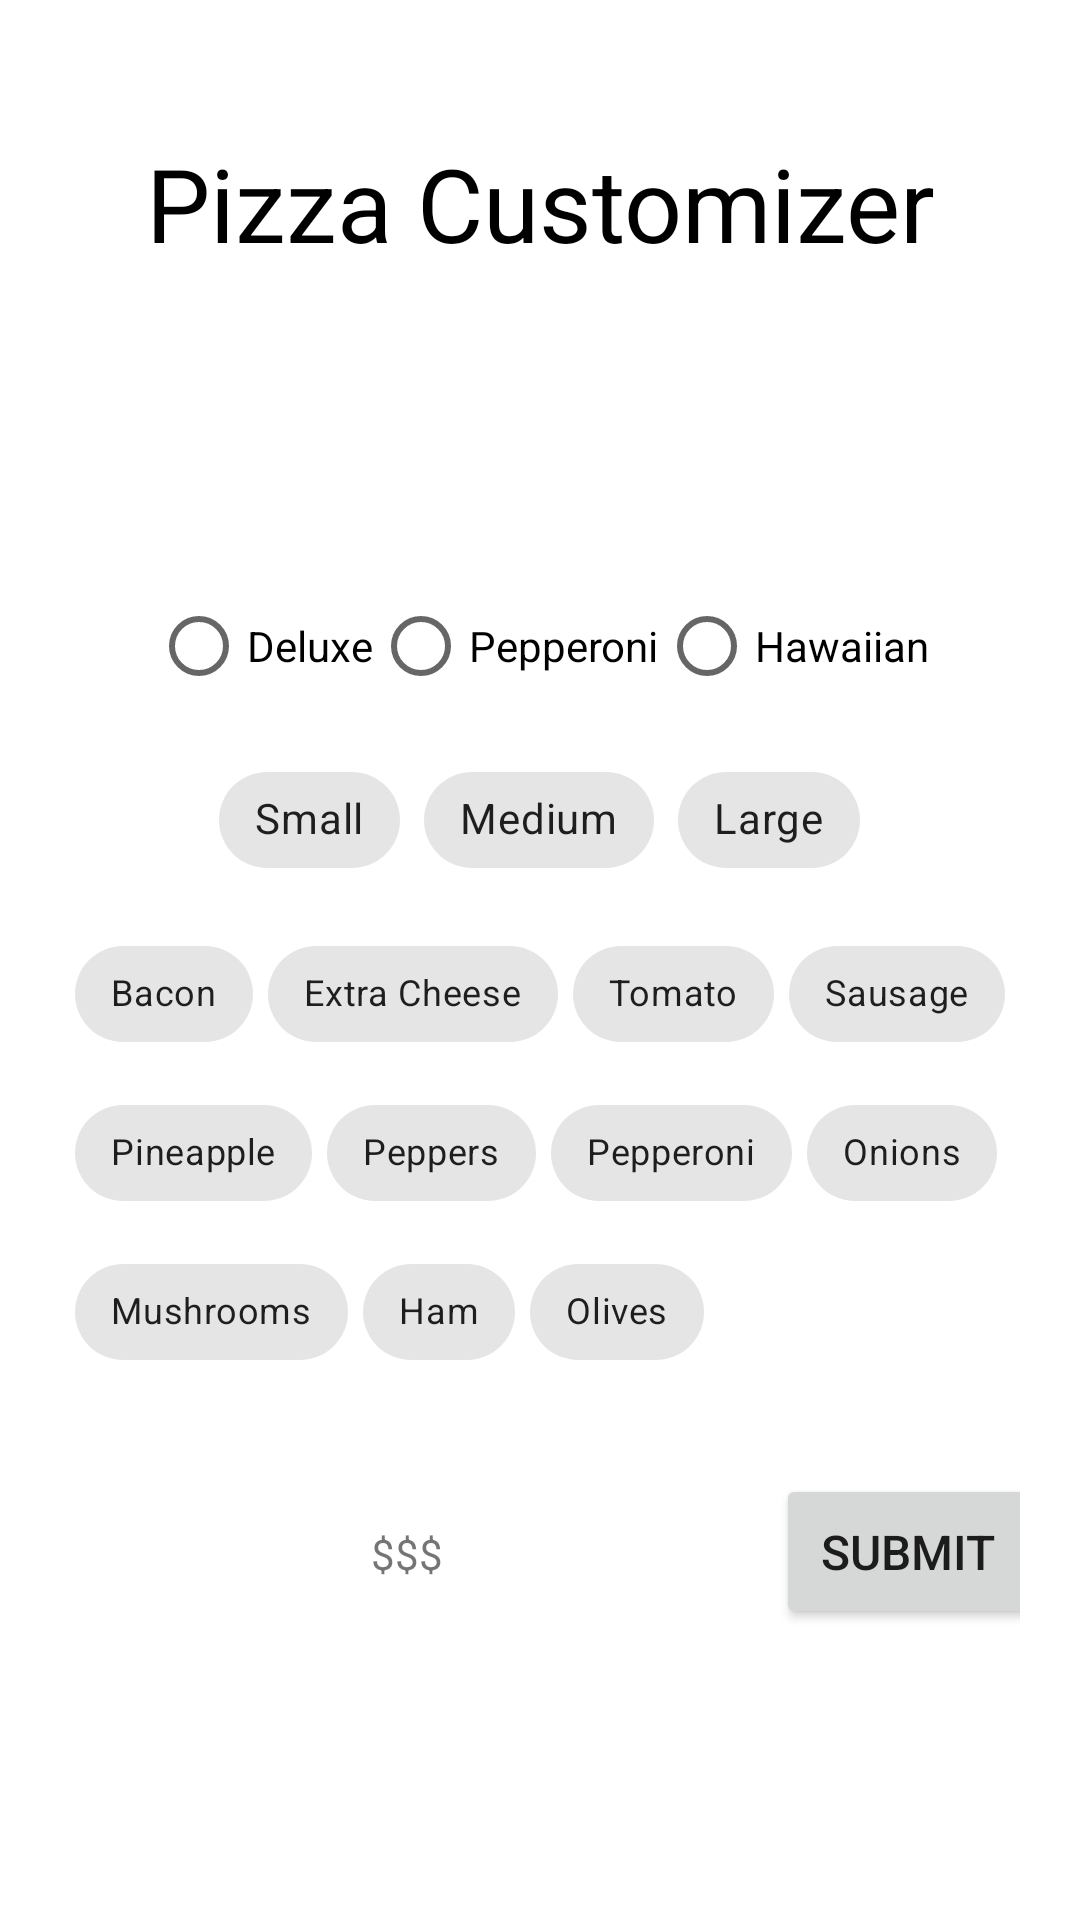

Here is an Android app screen rendered from its layout file. Give the layout XML and the strings, colors and styles it references.
<!-- AndroidManifest.xml: application theme Theme.SoftMethProject5 -->
<!-- res/layout/activity_pizzacustomizer.xml -->
<?xml version="1.0" encoding="utf-8"?>
<androidx.constraintlayout.widget.ConstraintLayout xmlns:android="http://schemas.android.com/apk/res/android"
    xmlns:app="http://schemas.android.com/apk/res-auto"
    xmlns:tools="http://schemas.android.com/tools"
    android:layout_width="match_parent"
    android:layout_height="match_parent"
    android:background="@color/white"
    tools:context=".PizzaCustomizerActivity">

    <LinearLayout
        android:id="@+id/pizzaCustomizerWindow"
        android:layout_width="0dp"
        android:layout_height="0dp"
        android:layout_marginStart="10dp"
        android:layout_marginTop="20dp"
        android:layout_marginEnd="10dp"
        android:layout_marginBottom="20dp"
        android:background="@color/white"
        android:gravity="center|top"
        android:orientation="vertical"
        android:padding="10dp"
        app:layout_constraintBottom_toBottomOf="parent"
        app:layout_constraintEnd_toEndOf="parent"
        app:layout_constraintStart_toStartOf="parent"
        app:layout_constraintTop_toTopOf="parent">

        <TextView
            android:id="@+id/pizzaCustomizerMessage"
            android:layout_width="match_parent"
            android:layout_height="wrap_content"
            android:layout_marginTop="15dp"
            android:gravity="center"
            android:text="@string/pizza_customizer"
            android:textColor="@color/black"
            android:textSize="34sp" />

        <ImageView
            android:id="@+id/PizzaImage"
            android:layout_width="106dp"
            android:layout_height="76dp"
            android:layout_marginTop="10dp"
            android:layout_marginBottom="10dp"
            android:visibility="invisible"
            app:srcCompat="@drawable/pepperoni" />

        <RadioGroup
            android:id="@+id/flavorGroup"
            android:layout_width="wrap_content"
            android:layout_height="wrap_content"
            android:background="@color/white"
            android:orientation="horizontal"
            android:padding="5dp">

            <RadioButton
                android:id="@+id/deluxePizza"
                android:layout_width="wrap_content"
                android:layout_height="wrap_content"
                android:text="@string/deluxe" />

            <RadioButton
                android:id="@+id/pepperoniPizza"
                android:layout_width="wrap_content"
                android:layout_height="wrap_content"
                android:text="@string/pepperoni"
                tools:ignore="DuplicateSpeakableTextCheck" />

            <RadioButton
                android:id="@+id/hawaiianPizza"
                android:layout_width="wrap_content"
                android:layout_height="wrap_content"
                android:text="@string/hawaiian" />
        </RadioGroup>

        <com.google.android.material.chip.ChipGroup
            android:id="@+id/sizeGroup"
            android:layout_width="wrap_content"
            android:layout_height="wrap_content"
            android:background="@color/white"
            android:clickable="true"
            android:focusable="true"
            android:padding="5dp"
            app:selectionRequired="false"
            app:singleSelection="true">

            <com.google.android.material.chip.Chip
                android:id="@+id/smallToggle"
                style="@style/Widget.MaterialComponents.Chip.Choice"
                android:layout_width="wrap_content"
                android:layout_height="wrap_content"
                android:onClick="calculateCosts"
                android:text="@string/small" />

            <com.google.android.material.chip.Chip
                android:id="@+id/mediumToggle"
                style="@style/Widget.MaterialComponents.Chip.Choice"
                android:layout_width="wrap_content"
                android:layout_height="wrap_content"
                android:onClick="calculateCosts"
                android:text="@string/medium" />

            <com.google.android.material.chip.Chip
                android:id="@+id/largeToggle"
                style="@style/Widget.MaterialComponents.Chip.Choice"
                android:layout_width="wrap_content"
                android:layout_height="wrap_content"
                android:onClick="calculateCosts"
                android:text="@string/large" />
        </com.google.android.material.chip.ChipGroup>

        <com.google.android.material.chip.ChipGroup
            android:id="@+id/toppingGroup"
            android:layout_width="wrap_content"
            android:layout_height="wrap_content"
            android:layout_gravity="center|top"
            android:layout_marginBottom="25dp"
            android:background="@color/white"
            android:clickable="true"
            android:focusable="true"
            android:onClick="calculateCosts"
            android:padding="5dp"
            app:chipSpacing="5dp"
            app:chipSpacingHorizontal="5dp"
            app:chipSpacingVertical="5dp"
            app:singleLine="false"
            app:singleSelection="false">

            <com.google.android.material.chip.Chip
                android:id="@+id/bacon"
                style="@style/Widget.MaterialComponents.Chip.Choice"
                android:layout_width="wrap_content"
                android:layout_height="wrap_content"
                android:onClick="calculateCosts"
                android:text="@string/bacon"
                android:textSize="12sp" />

            <com.google.android.material.chip.Chip
                android:id="@+id/extra_cheese"
                style="@style/Widget.MaterialComponents.Chip.Choice"
                android:layout_width="wrap_content"
                android:layout_height="wrap_content"
                android:onClick="calculateCosts"
                android:text="@string/extra_cheese"
                android:textSize="12sp" />

            <com.google.android.material.chip.Chip
                android:id="@+id/tomato"
                style="@style/Widget.MaterialComponents.Chip.Choice"
                android:layout_width="wrap_content"
                android:layout_height="wrap_content"
                android:onClick="calculateCosts"
                android:text="@string/tomato"
                android:textSize="12sp" />

            <com.google.android.material.chip.Chip
                android:id="@+id/sausage"
                style="@style/Widget.MaterialComponents.Chip.Choice"
                android:layout_width="wrap_content"
                android:layout_height="wrap_content"
                android:onClick="calculateCosts"
                android:text="@string/sausage"
                android:textSize="12sp" />

            <com.google.android.material.chip.Chip
                android:id="@+id/pineapple"
                style="@style/Widget.MaterialComponents.Chip.Choice"
                android:layout_width="wrap_content"
                android:layout_height="wrap_content"
                android:onClick="calculateCosts"
                android:text="@string/pineapple"
                android:textSize="12sp" />

            <com.google.android.material.chip.Chip
                android:id="@+id/peppers"
                style="@style/Widget.MaterialComponents.Chip.Choice"
                android:layout_width="wrap_content"
                android:layout_height="wrap_content"
                android:onClick="calculateCosts"
                android:text="@string/peppers"
                android:textSize="12sp" />

            <com.google.android.material.chip.Chip
                android:id="@+id/pepperoni"
                style="@style/Widget.MaterialComponents.Chip.Choice"
                android:layout_width="wrap_content"
                android:layout_height="wrap_content"
                android:onClick="calculateCosts"
                android:text="@string/pepperoni"
                android:textSize="12sp" />

            <com.google.android.material.chip.Chip
                android:id="@+id/onions"
                style="@style/Widget.MaterialComponents.Chip.Choice"
                android:layout_width="wrap_content"
                android:layout_height="wrap_content"
                android:onClick="calculateCosts"
                android:text="@string/onions"
                android:textSize="12sp" />

            <com.google.android.material.chip.Chip
                android:id="@+id/mushrooms"
                style="@style/Widget.MaterialComponents.Chip.Choice"
                android:layout_width="wrap_content"
                android:layout_height="wrap_content"
                android:onClick="calculateCosts"
                android:text="@string/mushrooms"
                android:textSize="12sp" />

            <com.google.android.material.chip.Chip
                android:id="@+id/ham"
                style="@style/Widget.MaterialComponents.Chip.Choice"
                android:layout_width="wrap_content"
                android:layout_height="wrap_content"
                android:onClick="calculateCosts"
                android:text="@string/ham"
                android:textSize="12sp" />

            <com.google.android.material.chip.Chip
                android:id="@+id/black_olives"
                style="@style/Widget.MaterialComponents.Chip.Choice"
                android:layout_width="wrap_content"
                android:layout_height="wrap_content"
                android:onClick="calculateCosts"
                android:text="@string/olives"
                android:textSize="12sp" />

        </com.google.android.material.chip.ChipGroup>

        <LinearLayout
            android:layout_width="334dp"
            android:layout_height="wrap_content"
            android:orientation="horizontal">

            <TextView
                android:id="@+id/Total"
                android:layout_width="wrap_content"
                android:layout_height="wrap_content"
                android:layout_weight="1"
                android:gravity="center"
                android:text="@string/dollar" />

            <Button
                android:id="@+id/submitPizzaButton"
                android:layout_width="wrap_content"
                android:layout_height="wrap_content"
                android:onClick="submitPizza"
                android:padding="15dp"
                android:text="@string/submit"
                android:textSize="16sp" />
        </LinearLayout>

    </LinearLayout>

</androidx.constraintlayout.widget.ConstraintLayout>
<!-- resources referenced by this layout -->
<resources>
  <string name="bacon">Bacon</string>
  <string name="deluxe">Deluxe</string>
  <string name="dollar">$$$</string>
  <string name="extra_cheese">Extra Cheese</string>
  <string name="ham">Ham</string>
  <string name="hawaiian">Hawaiian</string>
  <string name="large">Large</string>
  <string name="medium">Medium</string>
  <string name="mushrooms">Mushrooms</string>
  <string name="olives">Olives</string>
  <string name="onions">Onions</string>
  <string name="pepperoni">Pepperoni</string>
  <string name="peppers">Peppers</string>
  <string name="pineapple">Pineapple</string>
  <string name="pizza_customizer">Pizza Customizer</string>
  <string name="sausage">Sausage</string>
  <string name="small">Small</string>
  <string name="submit">Submit</string>
  <string name="tomato">Tomato</string>
  <style name="Theme.SoftMethProject5" parent="Theme.MaterialComponents.DayNight.DarkActionBar">
          
          <item name="colorPrimary">@color/purple_500</item>
          <item name="colorPrimaryVariant">@color/purple_700</item>
          <item name="colorOnPrimary">@color/white</item>
          
          <item name="colorSecondary">@color/teal_200</item>
          <item name="colorSecondaryVariant">@color/teal_700</item>
          <item name="colorOnSecondary">@color/black</item>
          
          <item name="android:statusBarColor" tools:targetApi="l">?attr/colorPrimaryVariant</item>
          
      </style>
  <!-- not gathered from this repository: default colours our renderer supplied (Android Studio template values) -->
  <color name="purple_500">#FF6200EE</color>
  <color name="purple_700">#FF3700B3</color>
  <color name="teal_200">#FF03DAC5</color>
  <color name="teal_700">#FF018786</color>
  <color name="black">#FF000000</color>
  <color name="white">#FFFFFFFF</color>
</resources>
